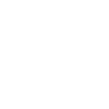
t = 0.00 s
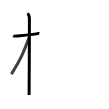
t = 2.75 s
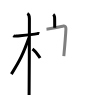
t = 5.50 s
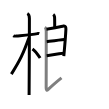
t = 8.50 s
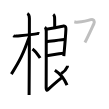
t = 11.25 s
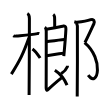
t = 14.00 s

The animated SVG that drew these frames (rendered in a browser with its animation timeline set to each time). Animation: 14 SMIL elements (animate=14); one cycle of 14.00 s.

<svg width="109px" height="109px" viewBox="0 0 px 109px" xmlns="http://www.w3.org/2000/svg" xmlns:xlink="http://www.w3.org/1999/xlink" xml:space="preserve" version="1.1"  baseProfile="full">
<path d="M13.28,35.72c0.35,0.24,2.39,0.41,3.31,0.31c3.94-0.41,14.62-1.21,20.95-2.41c0.92-0.17,1.15-0.24,1.73,0" style="fill:none;stroke:black;stroke-width:3;opacity:0">
  <animate attributeType="CSS" attributeName="opacity" from="0" to="1" begin="0s" dur="1s" repeatCount="0" fill="freeze" />
</path>
<path d="M27.36,13.5c0.91,0.47,2.04,2.25,2.04,4.92c0,0.95-0.12,70.75-0.3,76.58" style="fill:none;stroke:black;stroke-width:3;opacity:0">
  <animate attributeType="CSS" attributeName="opacity" from="0" to="1" begin="1s" dur="1s" repeatCount="0" fill="freeze" />
</path>
<path d="M28.94,37.78c-5.66,15.8-8.81,22.48-17.58,36.31" style="fill:none;stroke:black;stroke-width:3;opacity:0">
  <animate attributeType="CSS" attributeName="opacity" from="0" to="1" begin="2s" dur="1s" repeatCount="0" fill="freeze" />
</path>
<path d="M32.47,48.9c2.37,1.59,5.66,6.05,7.66,9.14" style="fill:none;stroke:black;stroke-width:3;opacity:0">
  <animate attributeType="CSS" attributeName="opacity" from="0" to="1" begin="3s" dur="1s" repeatCount="0" fill="freeze" />
</path>
<path d="M53.22,14.51c0.75,0.56,1.2,1.39,1.34,2.5c0.15,1.11,0.15,8.05,0.15,10.82" style="fill:none;stroke:black;stroke-width:3;opacity:0">
  <animate attributeType="CSS" attributeName="opacity" from="0" to="1" begin="4s" dur="1s" repeatCount="0" fill="freeze" />
</path>
<path d="M46.5,29.22c1.31-0.12,15.77-2.94,16.96-3.16c2.02-0.38,2.52,1.4,2.44,3.18c-0.33,7.51-1.38,19.26-2.07,26.87" style="fill:none;stroke:black;stroke-width:3;opacity:0">
  <animate attributeType="CSS" attributeName="opacity" from="0" to="1" begin="5s" dur="1s" repeatCount="0" fill="freeze" />
</path>
<path d="M46.73,41.73c3.35-0.48,12.64-1.98,17.7-2.32" style="fill:none;stroke:black;stroke-width:3;opacity:0">
  <animate attributeType="CSS" attributeName="opacity" from="0" to="1" begin="6s" dur="1s" repeatCount="0" fill="freeze" />
</path>
<path d="M46.65,55.71c3.62-0.52,11.26-1.71,17.49-2.59" style="fill:none;stroke:black;stroke-width:3;opacity:0">
  <animate attributeType="CSS" attributeName="opacity" from="0" to="1" begin="7s" dur="1s" repeatCount="0" fill="freeze" />
</path>
<path d="M 44.89,27.11 c 0.75,0.56 1.2,2.5 1.35,3.61 0.13,1.01 -0.08,47.44 -0.08,57.28 0,2.61 0.91,2.5 1.78,1.65 3.03,-2.98 10.166978,-9.132699 13.536978,-11.852699" style="fill:none;stroke:black;stroke-width:3;opacity:0">
  <animate attributeType="CSS" attributeName="opacity" from="0" to="1" begin="8s" dur="1s" repeatCount="0" fill="freeze" />
</path>
<path d="M 67.448685,65.746113 c 0.02,0.417151 0.07087,0.624918 -0.08143,0.987139 -1.070583,2.546168 -1.813422,4.16842 -6.282745,7.13842" style="fill:none;stroke:black;stroke-width:3;opacity:0">
  <animate attributeType="CSS" attributeName="opacity" from="0" to="1" begin="9s" dur="1s" repeatCount="0" fill="freeze" />
</path>
<path d="M 54.864371,70.260046 c 4.79,3.08 9.42842,8.39842 12.15842,14.90842" style="fill:none;stroke:black;stroke-width:3;opacity:0">
  <animate attributeType="CSS" attributeName="opacity" from="0" to="1" begin="10s" dur="1s" repeatCount="0" fill="freeze" />
</path>
<path d="M74.32,21.76c1.09,0.27,1.76,0.54,2.64,0.48c5.68-0.44,11.33-1.55,13.77-2.52c2.85-1.14,4.33,1.6,3.06,4.27c-1.27,2.67-6.65,14.7-8.87,18.51" style="fill:none;stroke:black;stroke-width:3;opacity:0">
  <animate attributeType="CSS" attributeName="opacity" from="0" to="1" begin="11s" dur="1s" repeatCount="0" fill="freeze" />
</path>
<path d="M84.56,42.61c19.94,16.64,13.19,46.14,3.64,32.63" style="fill:none;stroke:black;stroke-width:3;opacity:0">
  <animate attributeType="CSS" attributeName="opacity" from="0" to="1" begin="12s" dur="1s" repeatCount="0" fill="freeze" />
</path>
<path d="M75.95,22.75c0.79,0.5,1.27,2.25,1.43,3.25c0.16,1,0,64.25-0.16,70.5" style="fill:none;stroke:black;stroke-width:3;opacity:0">
  <animate attributeType="CSS" attributeName="opacity" from="0" to="1" begin="13s" dur="1s" repeatCount="0" fill="freeze" />
</path>
</svg>
